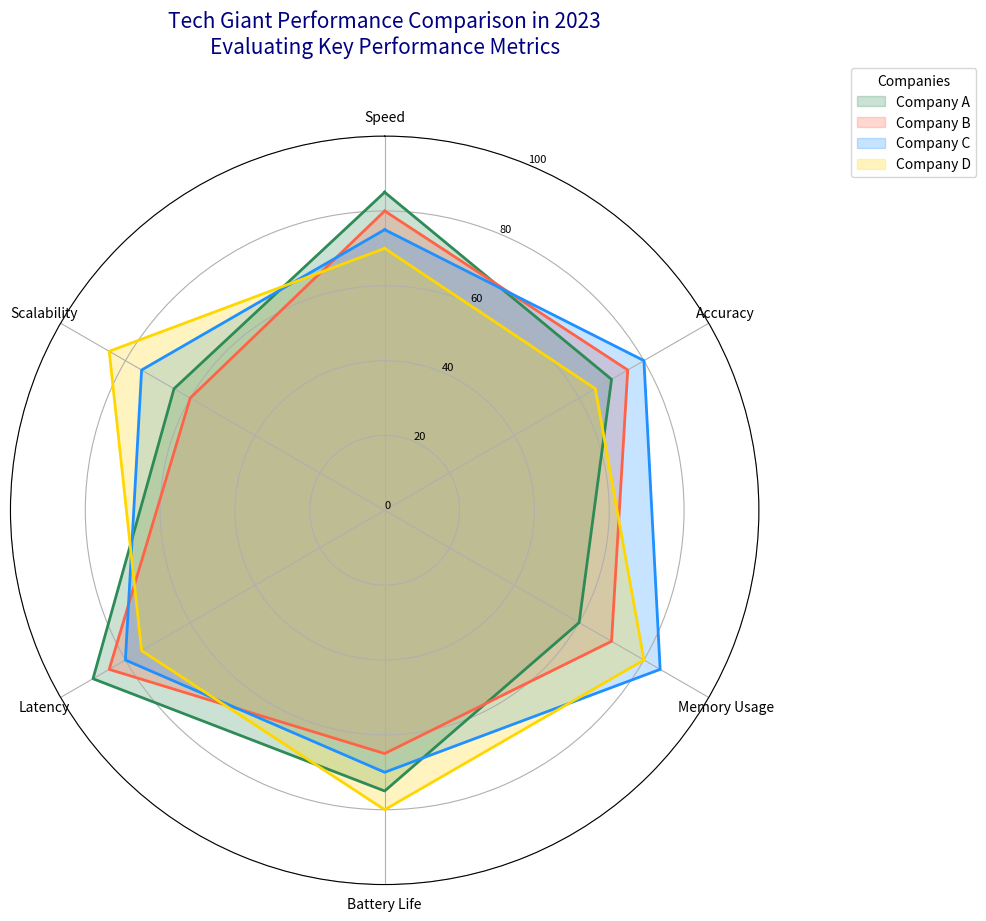

Reproduce this figure in Python.
import numpy as np
import matplotlib.pyplot as plt

# Define the different aspects of performance measures
aspects = ['Speed', 'Accuracy', 'Memory Usage', 'Battery Life', 'Latency', 'Scalability']
num_aspects = len(aspects)

# Performance scores for each tech company on these aspects
companyA_scores = [85, 70, 60, 75, 90, 65]
companyB_scores = [80, 75, 70, 65, 85, 60]
companyC_scores = [75, 80, 85, 70, 80, 75]
companyD_scores = [70, 65, 80, 80, 75, 85]

# Combine into a data array
data = [companyA_scores, companyB_scores, companyC_scores, companyD_scores]

# Name and color for each company
names = ['Company A', 'Company B', 'Company C', 'Company D']
colors = ['#2E8B57', '#FF6347', '#1E90FF', '#FFD700']

# Calculate the angles for the radar plot
angles = np.linspace(0, 2 * np.pi, num_aspects, endpoint=False).tolist()
angles += angles[:1]  # Close the loop

# Create the radar chart
fig, ax = plt.subplots(figsize=(10, 10), subplot_kw=dict(polar=True))

# Plot each company's data
for idx, (scores, name, color) in enumerate(zip(data, names, colors)):
    scores += scores[:1]
    ax.fill(angles, scores, color=color, alpha=0.25, label=name)
    ax.plot(angles, scores, linewidth=2, linestyle='solid', color=color)

# Customize the radar chart
ax.set_theta_offset(np.pi / 2)
ax.set_theta_direction(-1)

# Set the labels for each angle
ax.set_xticks(angles[:-1])
ax.set_xticklabels(aspects, fontsize=10)

# Set the range and labels for each axis
ax.set_ylim(0, 100)
ax.set_yticks(range(0, 101, 20))
ax.set_yticklabels(map(str, range(0, 101, 20)), fontsize=8)

# Title and legend setup
plt.title('Tech Giant Performance Comparison in 2023\nEvaluating Key Performance Metrics', size=15, color='navy', y=1.1, ha='center')
ax.legend(loc='upper right', bbox_to_anchor=(1.3, 1.1), title="Companies")

# Automatically adjust layout for clarity
plt.tight_layout()

# Show the plot
plt.show()
